2-way image classification set "semi-conductor-image-classification-first" from GitHub (Natsukashii/Datasets); label vocabulary: bad 1, good semiconductor.

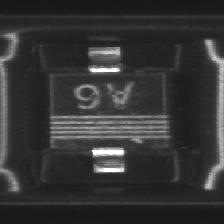
Label: bad 1

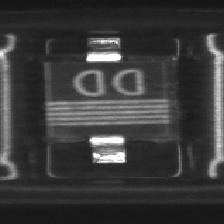
Label: good semiconductor

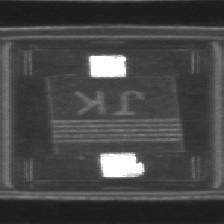
Label: bad 1

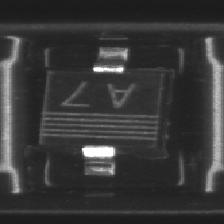
Label: good semiconductor

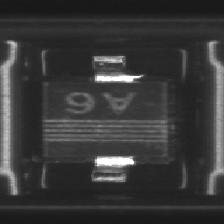
Label: bad 1

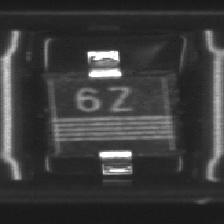
Label: good semiconductor
